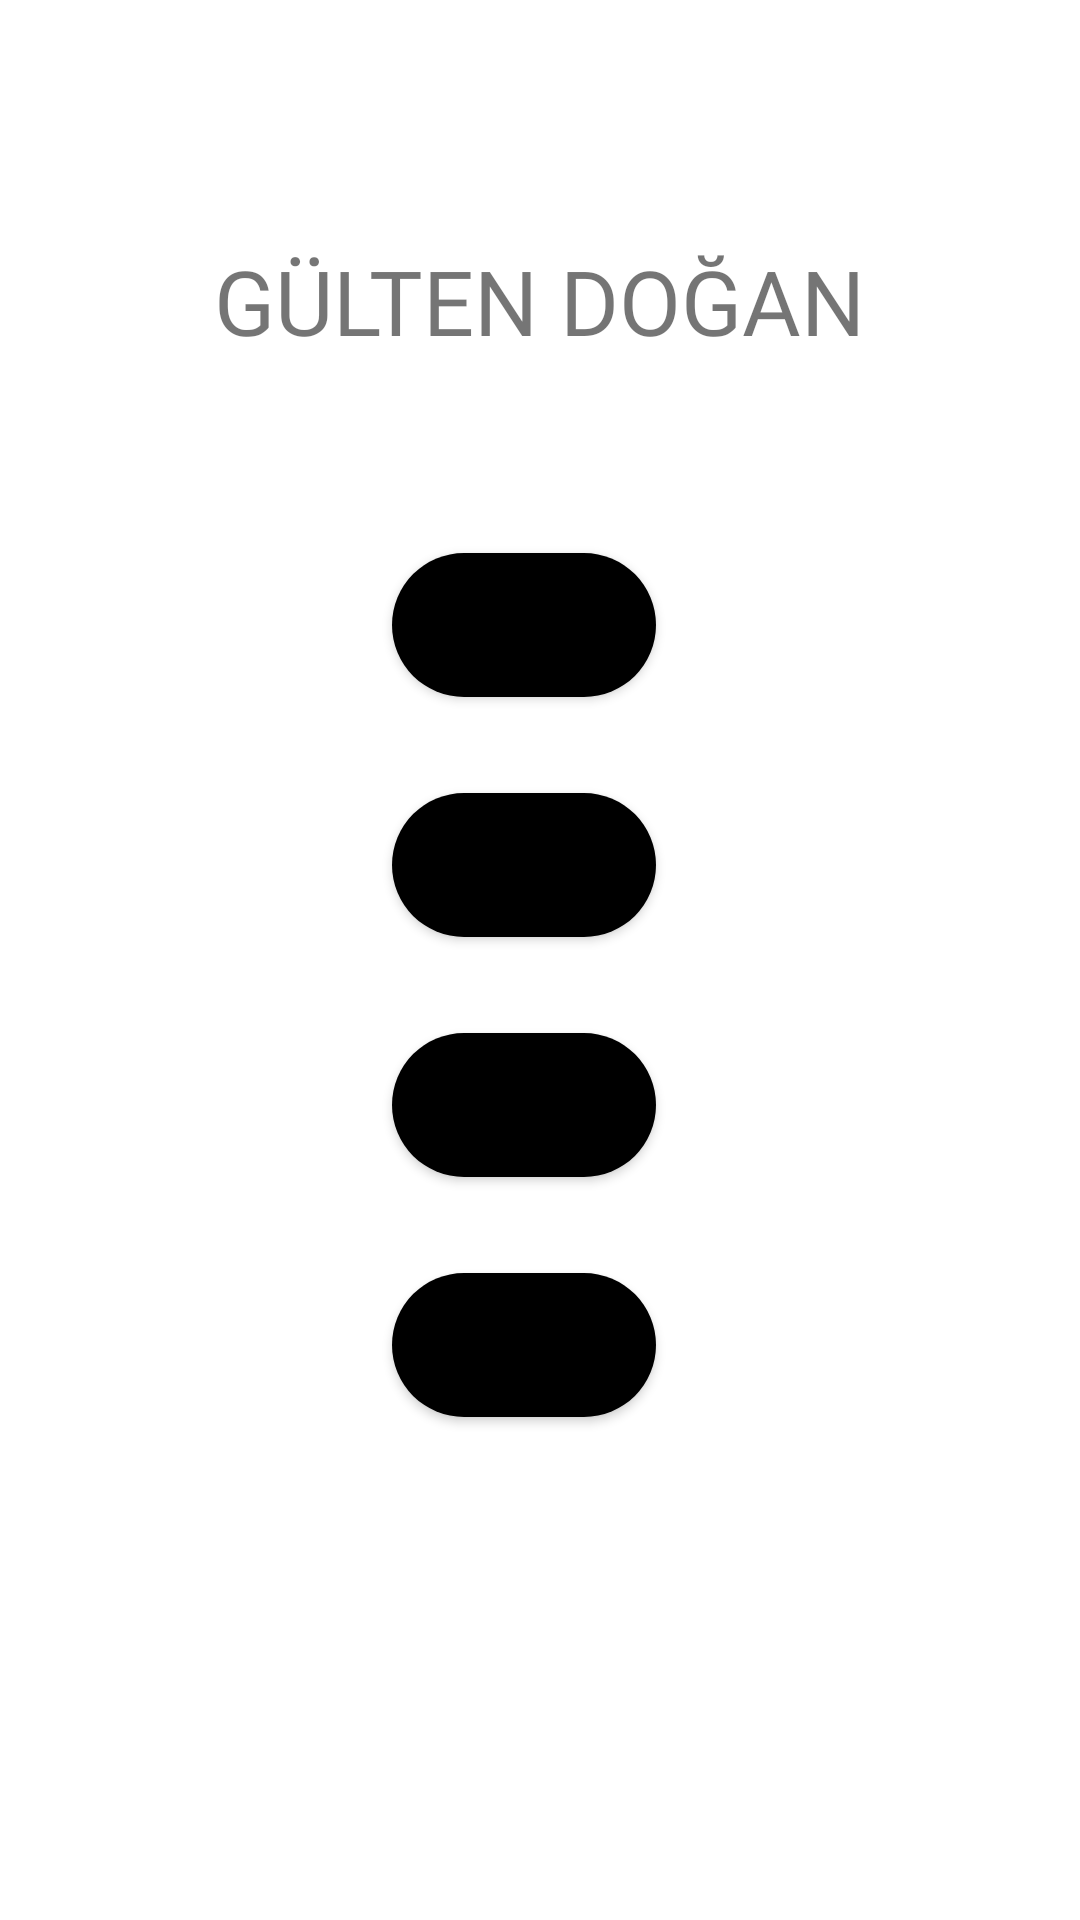

This screen was rendered from an Android layout file. Write that file and the resources it references.
<!-- AndroidManifest.xml: application theme Theme.Gulten_Dogan_Odev3 -->
<!-- res/layout/activity_main.xml -->
<?xml version="1.0" encoding="utf-8"?>
<androidx.constraintlayout.widget.ConstraintLayout xmlns:android="http://schemas.android.com/apk/res/android"
    xmlns:app="http://schemas.android.com/apk/res-auto"
    xmlns:tools="http://schemas.android.com/tools"
    android:layout_width="match_parent"
    android:layout_height="match_parent"
    tools:context=".activity.MainActivity">


    <Button
        android:id="@+id/button2"
        android:layout_width="wrap_content"
        android:layout_height="wrap_content"
        android:layout_marginTop="64dp"
        android:text="Hakkında"
        android:background="@drawable/custom_button"
        app:layout_constraintEnd_toEndOf="parent"
        app:layout_constraintHorizontal_bias="0.481"
        app:layout_constraintStart_toStartOf="parent"
        app:layout_constraintTop_toBottomOf="@+id/textView2" />

    <Button
        android:id="@+id/button3"
        android:layout_width="0dp"
        android:layout_height="wrap_content"
        android:layout_marginTop="32dp"
        android:text="Galeri"
        android:background="@drawable/custom_button"
        app:layout_constraintEnd_toEndOf="@+id/button2"
        app:layout_constraintStart_toStartOf="@+id/button2"
        app:layout_constraintTop_toBottomOf="@+id/button2" />

    <Button
        android:id="@+id/button4"
        android:layout_width="0dp"
        android:layout_height="wrap_content"
        android:layout_marginTop="32dp"
        android:text="İletişim"
        android:background="@drawable/custom_button"
        app:layout_constraintEnd_toEndOf="@+id/button3"
        app:layout_constraintStart_toStartOf="@+id/button3"
        app:layout_constraintTop_toBottomOf="@+id/button3" />

    <Button
        android:id="@+id/button5"
        android:layout_width="0dp"
        android:layout_height="wrap_content"
        android:layout_marginTop="32dp"
        android:text="Blog"
        android:background="@drawable/custom_button"
        app:layout_constraintEnd_toEndOf="@+id/button4"
        app:layout_constraintStart_toStartOf="@+id/button4"
        app:layout_constraintTop_toBottomOf="@+id/button4" />

    <TextView
        android:id="@+id/textView2"
        android:layout_width="wrap_content"
        android:layout_height="wrap_content"
        android:layout_marginTop="80dp"
        android:fontFamily="@font/manrope_bold"
        android:text="GÜLTEN DOĞAN"
        android:textSize="30dp"
        app:layout_constraintEnd_toEndOf="parent"
        app:layout_constraintHorizontal_bias="0.498"
        app:layout_constraintStart_toStartOf="parent"
        app:layout_constraintTop_toTopOf="parent" />
</androidx.constraintlayout.widget.ConstraintLayout>
<!-- resources referenced by this layout -->
<resources>
  <!-- drawable custom_button (drawable) -->
  <?xml version="1.0" encoding="utf-8"?>
  <shape xmlns:android="http://schemas.android.com/apk/res/android" android:shape="rectangle">
  
      <solid android:color="@color/black"></solid>
      <corners android:radius="30dp"></corners>
  
  </shape>
  <style name="Theme.Gulten_Dogan_Odev3" parent="Theme.MaterialComponents.DayNight.NoActionBar">
          
          <item name="colorPrimary">@color/purple_500</item>
          <item name="colorPrimaryVariant">@color/purple_700</item>
          <item name="colorOnPrimary">@color/white</item>
          
          <item name="colorSecondary">@color/teal_200</item>
          <item name="colorSecondaryVariant">@color/teal_700</item>
          <item name="colorOnSecondary">@color/black</item>
          
          <item name="android:statusBarColor" tools:targetApi="l">?attr/colorPrimaryVariant</item>
          
      </style>
  <!-- not gathered from this repository: default colours our renderer supplied (Android Studio template values) -->
  <color name="purple_500">#FF6200EE</color>
  <color name="purple_700">#FF3700B3</color>
  <color name="teal_200">#FF03DAC5</color>
  <color name="teal_700">#FF018786</color>
  <color name="black">#FF000000</color>
  <color name="white">#FFFFFFFF</color>
</resources>
